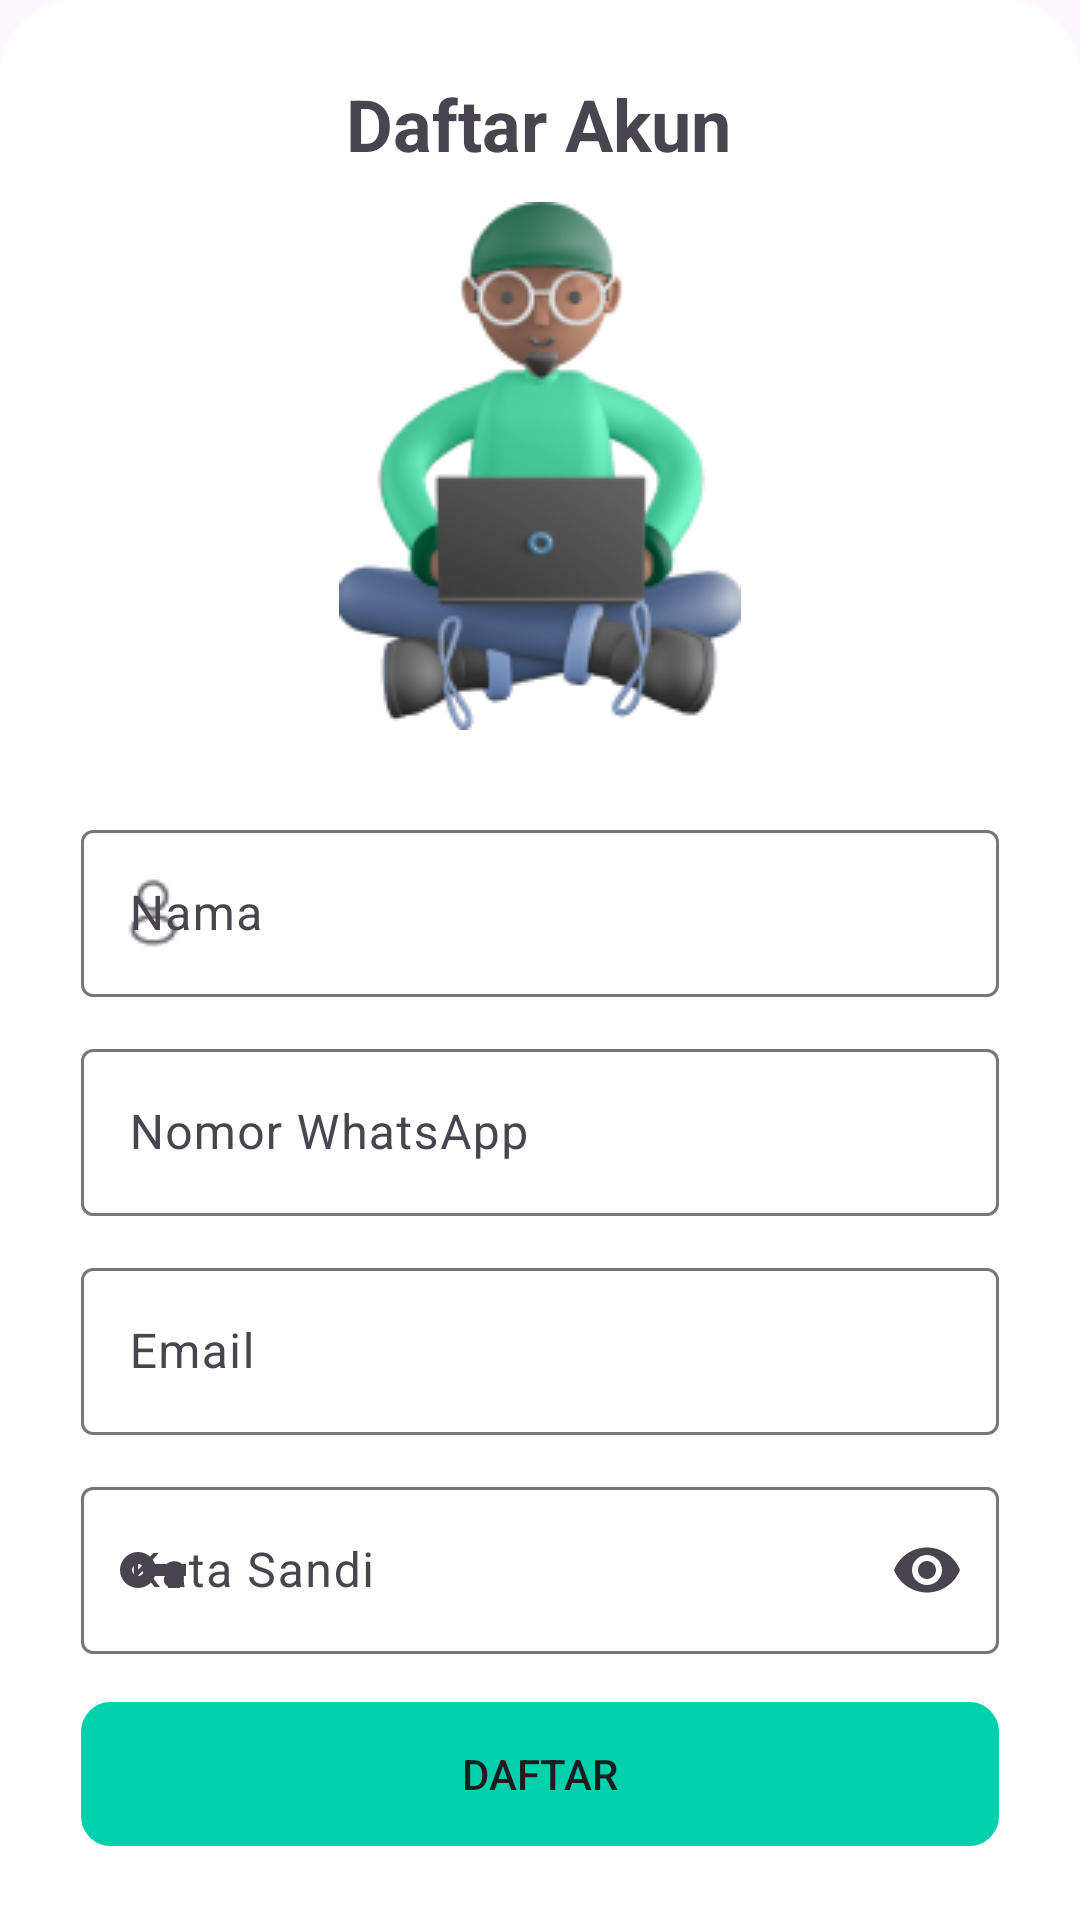

This screen was rendered from an Android layout file. Write that file and the resources it references.
<!-- AndroidManifest.xml: application theme Theme.Sawitku -->
<!-- res/layout/fragment_register.xml -->
<?xml version="1.0" encoding="utf-8"?>
<androidx.constraintlayout.widget.ConstraintLayout xmlns:android="http://schemas.android.com/apk/res/android"
    xmlns:app="http://schemas.android.com/apk/res-auto"
    xmlns:tools="http://schemas.android.com/tools"
    android:layout_width="match_parent"
    android:layout_height="match_parent"
    android:background="@drawable/rounded_top_background">

    <ImageView
        android:id="@+id/imageView"
        android:layout_width="134dp"
        android:layout_height="176dp"
        android:layout_marginTop="10dp"
        android:src="@drawable/ic_register"
        app:layout_constraintEnd_toEndOf="parent"
        app:layout_constraintStart_toStartOf="parent"
        app:layout_constraintTop_toBottomOf="@+id/tvRegister" />

    <TextView
        android:id="@+id/tvRegister"
        android:layout_width="wrap_content"
        android:layout_height="wrap_content"
        android:layout_marginTop="25dp"
        android:text="Daftar Akun"
        android:textSize="24sp"
        android:textStyle="bold"
        app:layout_constraintEnd_toEndOf="parent"
        app:layout_constraintHorizontal_bias="0.498"
        app:layout_constraintStart_toStartOf="parent"
        app:layout_constraintTop_toTopOf="parent" />

    <com.google.android.material.textfield.TextInputLayout
        android:id="@+id/tilNama"
        android:layout_width="match_parent"
        android:layout_height="wrap_content"
        android:layout_marginStart="27dp"
        android:layout_marginTop="28dp"
        android:layout_marginEnd="27dp"
        app:layout_constraintEnd_toEndOf="parent"
        app:layout_constraintStart_toStartOf="parent"
        app:layout_constraintTop_toBottomOf="@+id/imageView"
        app:layout_constraintWidth_percent="0.9"
        app:startIconDrawable="@drawable/ic_orang"
        android:background="@drawable/bg_transparent_no_bottom_border">

        <com.google.android.material.textfield.TextInputEditText
            android:id="@+id/etNama"
            android:layout_width="match_parent"
            android:layout_height="wrap_content"
            android:hint="Nama"
            android:inputType="textPersonName" />
    </com.google.android.material.textfield.TextInputLayout>

    <com.google.android.material.textfield.TextInputLayout
        android:id="@+id/tilNo_wa"
        android:layout_width="match_parent"
        android:layout_height="wrap_content"
        android:layout_marginStart="27dp"
        android:layout_marginTop="12dp"
        android:layout_marginEnd="27dp"
        android:background="@drawable/bg_transparent_no_bottom_border"
        app:layout_constraintEnd_toEndOf="parent"
        app:layout_constraintStart_toStartOf="parent"
        app:layout_constraintTop_toBottomOf="@+id/tilNama"
        app:layout_constraintWidth_percent="0.9"
        app:startIconDrawable="@drawable/ic_phone">

        <com.google.android.material.textfield.TextInputEditText
            android:id="@+id/etNomorWa"
            android:layout_width="match_parent"
            android:layout_height="wrap_content"
            android:hint="Nomor WhatsApp"
            android:inputType="number" />
    </com.google.android.material.textfield.TextInputLayout>

    <com.google.android.material.textfield.TextInputLayout
        android:id="@+id/tilEmail"
        android:layout_width="match_parent"
        android:layout_height="wrap_content"
        android:layout_marginStart="27dp"
        android:layout_marginTop="12dp"
        android:layout_marginEnd="27dp"
        android:background="@drawable/bg_transparent_no_bottom_border"
        app:layout_constraintEnd_toEndOf="parent"
        app:layout_constraintStart_toStartOf="parent"
        app:layout_constraintTop_toBottomOf="@+id/tilNo_wa"
        app:layout_constraintWidth_percent="0.9"
        app:startIconDrawable="@drawable/ic_mail">

        <com.google.android.material.textfield.TextInputEditText
            android:id="@+id/etEmail"
            android:layout_width="match_parent"
            android:layout_height="wrap_content"
            android:hint="Email"
            android:inputType="textEmailAddress" />
    </com.google.android.material.textfield.TextInputLayout>

    <com.google.android.material.textfield.TextInputLayout
        android:id="@+id/tilPassword"
        android:layout_width="match_parent"
        android:layout_height="wrap_content"
        android:layout_marginStart="27dp"
        android:layout_marginTop="12dp"
        android:layout_marginEnd="27dp"
        app:endIconMode="password_toggle"
        app:layout_constraintEnd_toEndOf="@id/tilEmail"
        app:layout_constraintStart_toStartOf="@id/tilEmail"
        app:layout_constraintTop_toBottomOf="@id/tilEmail"
        app:layout_constraintWidth_percent="0.9"
        app:startIconDrawable="@drawable/ic_pass"
        android:background="@drawable/bg_transparent_no_bottom_border">

        <com.google.android.material.textfield.TextInputEditText
            android:id="@+id/etPassword"
            android:layout_width="match_parent"
            android:layout_height="wrap_content"
            android:hint="Kata Sandi"
            android:inputType="textPassword" />
    </com.google.android.material.textfield.TextInputLayout>

    <Button
        android:id="@+id/btnRegister"
        android:layout_width="match_parent"
        android:layout_height="wrap_content"
        android:layout_marginStart="27dp"
        android:layout_marginTop="16dp"
        android:layout_marginEnd="27dp"
        android:background="@drawable/btn_daftar"
        android:text="Daftar"
        app:layout_constraintEnd_toEndOf="parent"
        app:layout_constraintHorizontal_bias="0.0"
        app:layout_constraintStart_toStartOf="parent"
        app:layout_constraintTop_toBottomOf="@+id/tilPassword" />

    <androidx.constraintlayout.widget.ConstraintLayout
        android:layout_width="wrap_content"
        android:layout_height="wrap_content"
        android:layout_marginBottom="32dp"
        app:layout_constraintBottom_toBottomOf="parent"
        app:layout_constraintEnd_toEndOf="parent"
        app:layout_constraintStart_toStartOf="parent">

        <TextView
            android:id="@+id/tvLoginTxt"
            android:layout_width="wrap_content"
            android:layout_height="wrap_content"
            android:layout_marginEnd="4dp"
            android:text="Sudah punya akun?"
            android:textSize="16sp"
            app:layout_constraintBottom_toBottomOf="parent"
            app:layout_constraintEnd_toStartOf="@+id/tvLoginBtn"
            app:layout_constraintStart_toStartOf="parent"
            app:layout_constraintTop_toTopOf="parent" />

        <TextView
            android:id="@+id/tvLoginBtn"
            android:layout_width="wrap_content"
            android:layout_height="wrap_content"
            android:text=" Login sekarang!"
            android:textSize="16sp"
            android:textColor="@color/light_blue_600"
            app:layout_constraintBottom_toBottomOf="parent"
            app:layout_constraintEnd_toEndOf="parent"
            app:layout_constraintTop_toTopOf="parent"
            app:layout_constraintVertical_bias="0.0" />
    </androidx.constraintlayout.widget.ConstraintLayout>

</androidx.constraintlayout.widget.ConstraintLayout>
<!-- resources referenced by this layout -->
<resources>
  <color name="light_blue_600">#FF039BE5</color>
  <!-- drawable bg_transparent_no_bottom_border (drawable) -->
  <?xml version="1.0" encoding="utf-8"?>
  <layer-list xmlns:android="http://schemas.android.com/apk/res/android">
  
      <item android:drawable="@android:color/transparent" />
  
      <item
          android:bottom="0dp"
          android:left="-1dp"
          android:right="-1dp"
          android:top="-1dp">
          <shape android:shape="rectangle">
              <solid android:color="@android:color/transparent" />
              <stroke
                  android:color="@android:color/transparent"
                  android:width="1dp" />
          </shape>
      </item>
  
  </layer-list>
  <!-- drawable btn_daftar (drawable) -->
  <vector
      xmlns:android="http://schemas.android.com/apk/res/android"
      xmlns:aapt="http://schemas.android.com/aapt"
      android:width="308dp"
      android:height="48dp"
      android:viewportWidth="308"
      android:viewportHeight="48"
      >
      <group>
          <clip-path
              android:pathData="M10 0H298C303.523 0 308 4.47715 308 10V38C308 43.5228 303.523 48 298 48H10C4.47715 48 0 43.5228 0 38V10C0 4.47715 4.47715 0 10 0Z"
              />
          <path
              android:pathData="M0 0V48H308V0"
              android:fillColor="#00D1AC"
              />
      </group>
  </vector>
  <!-- drawable ic_orang: png bitmap (drawable, 488 bytes) -->
  <!-- drawable ic_pass (drawable) -->
  <vector android:height="24dp" android:tint="#4A4A4A"
      android:viewportHeight="24" android:viewportWidth="24"
      android:width="24dp" xmlns:android="http://schemas.android.com/apk/res/android">
      <path android:fillColor="@android:color/white" android:pathData="M12.65,10C11.83,7.67 9.61,6 7,6c-3.31,0 -6,2.69 -6,6s2.69,6 6,6c2.61,0 4.83,-1.67 5.65,-4H17v4h4v-4h2v-4H12.65zM7,14c-1.1,0 -2,-0.9 -2,-2s0.9,-2 2,-2 2,0.9 2,2 -0.9,2 -2,2z"/>
  </vector>
  <!-- drawable ic_register: png bitmap (drawable, 21586 bytes) -->
  <!-- drawable rounded_top_background (drawable) -->
  <?xml version="1.0" encoding="utf-8"?>
  <shape xmlns:android="http://schemas.android.com/apk/res/android">
      <corners
          android:topLeftRadius="25dp"
          android:topRightRadius="25dp" />
      <solid android:color="#FFFFFF"/>
  </shape>
  <style name="Theme.Sawitku" parent="Base.Theme.Sawitku" />
  <style name="Base.Theme.Sawitku" parent="Theme.Material3.DayNight.NoActionBar">
          
          <item name="colorPrimary">@color/colorPrimary</item>
          <item name="colorPrimaryDark">@color/colorPrimaryDark</item>
          <item name="colorAccent">@color/colorAccent</item>
          <item name="preferenceTheme">@style/PreferenceThemeOverlay.v14.Material</item>
      </style>
  <color name="colorPrimary">#3DCCA0</color>
  <color name="colorPrimaryDark">#3DCCA0</color>
  <color name="colorAccent">#03DAC5</color>
</resources>
